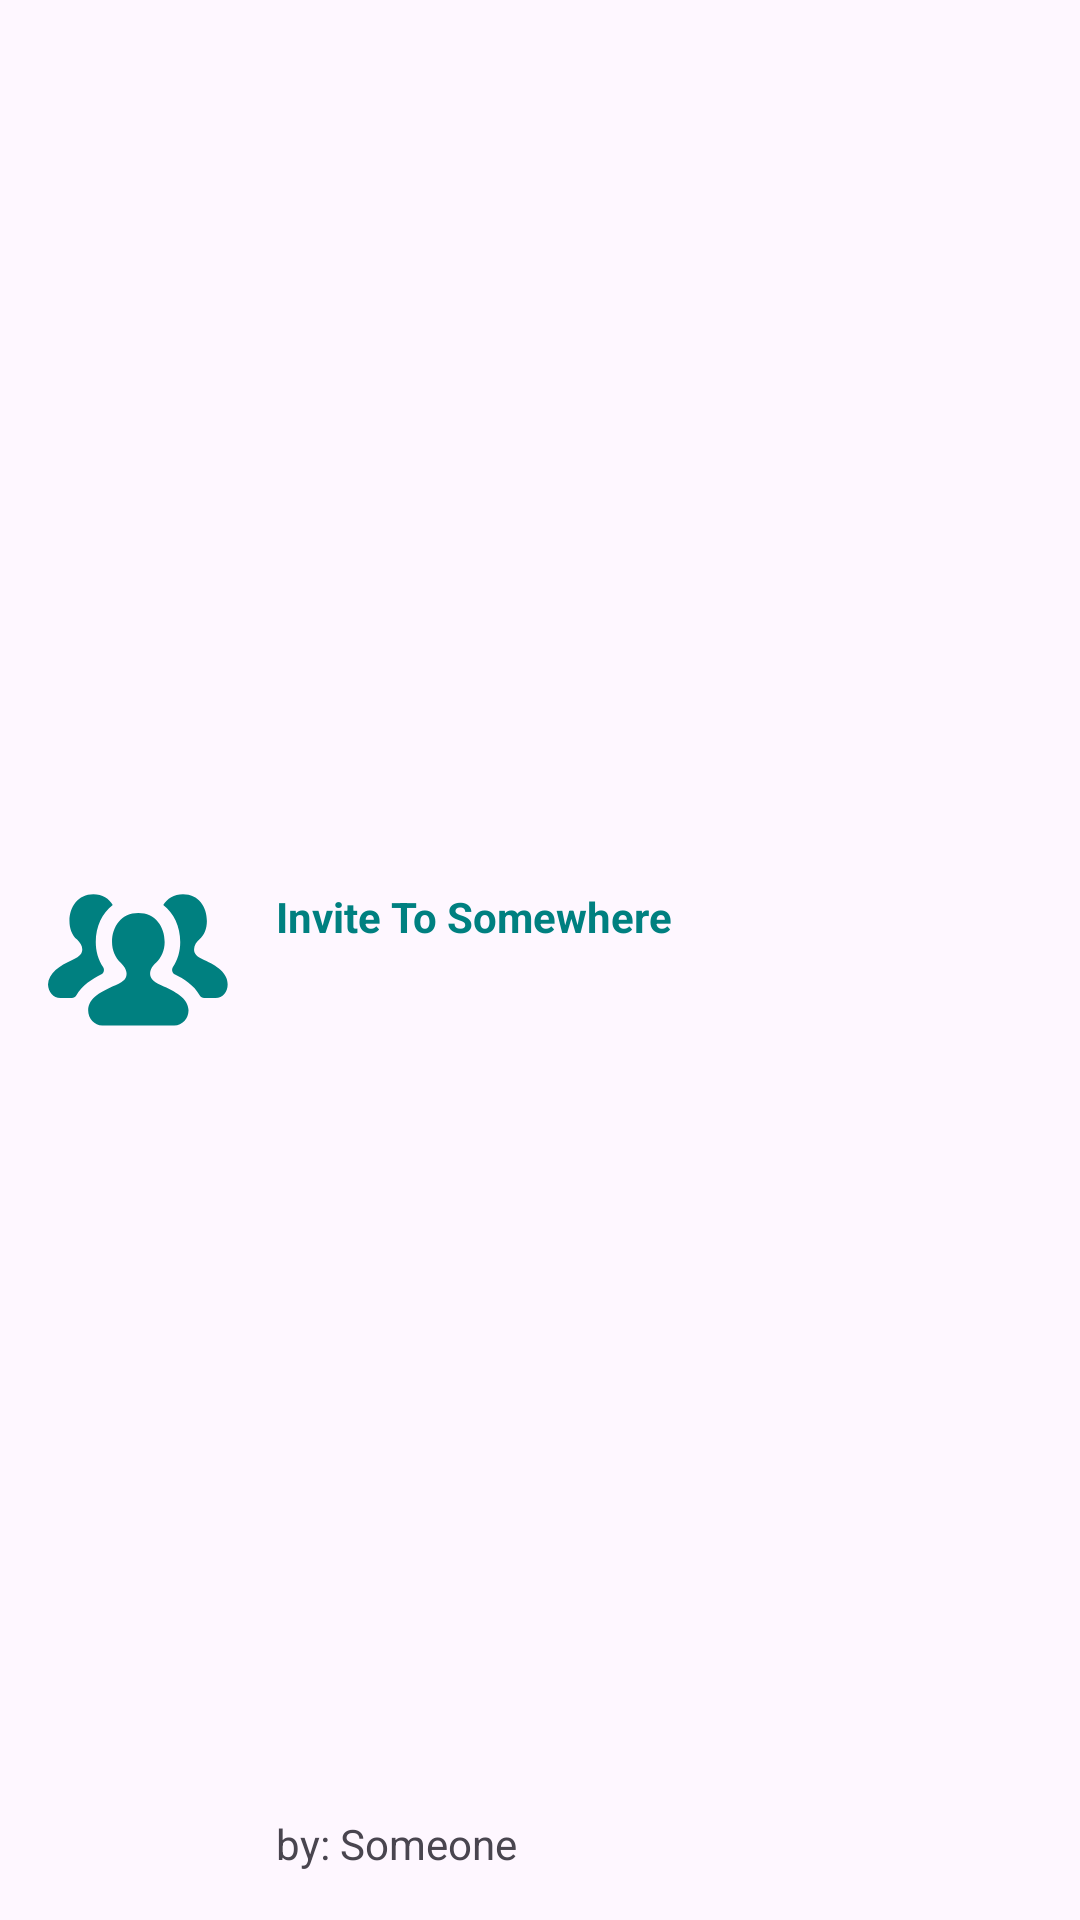

Layout XML and referenced resources for this Android screen:
<!-- AndroidManifest.xml: application theme Theme.Veaknaz -->
<!-- res/layout/fragment_notification_list_item.xml -->
<?xml version="1.0" encoding="utf-8"?>
<FrameLayout xmlns:android="http://schemas.android.com/apk/res/android"
        xmlns:app="http://schemas.android.com/apk/res-auto"
        android:layout_width="match_parent"
        android:layout_height="80dp">

    <androidx.constraintlayout.widget.ConstraintLayout
            android:background="?android:attr/selectableItemBackground"
            android:layout_width="match_parent"
            android:layout_height="match_parent">

        <ImageView
                android:layout_width="60dp"
                android:layout_height="60dp"
                app:srcCompat="@drawable/ic_group_center_group_placeholder"
                android:id="@+id/imageView3"
                app:layout_constraintTop_toTopOf="parent"
                app:layout_constraintBottom_toBottomOf="parent"
                app:layout_constraintStart_toStartOf="parent"
                android:layout_marginStart="16dp"
                app:tint="@color/primary" />

        <TextView
                android:text="Invite To Somewhere"
                android:layout_width="wrap_content"
                android:layout_height="wrap_content"
                android:id="@+id/notification_center_groupname"
                android:layout_marginStart="16dp"
                app:layout_constraintStart_toEndOf="@+id/imageView3"
                app:layout_constraintTop_toTopOf="parent"
                android:layout_marginTop="16dp"
                android:layout_marginBottom="10dp"
                android:textColor="@color/primary"
                app:layout_constraintBottom_toTopOf="@+id/notification_center_sender_name"
                android:textStyle="bold" />

        <TextView
                android:text="by: Someone"
                android:layout_width="wrap_content"
                android:layout_height="wrap_content"
                android:id="@+id/notification_center_sender_name"
                android:layout_marginStart="16dp"
                app:layout_constraintStart_toEndOf="@+id/imageView3"
                app:layout_constraintBottom_toBottomOf="parent"
                android:layout_marginBottom="16dp" />
    </androidx.constraintlayout.widget.ConstraintLayout>

</FrameLayout>
<!-- resources referenced by this layout -->
<resources>
  <color name="primary">#008080</color>
  <!-- drawable ic_group_center_group_placeholder (drawable) -->
  <?xml version="1.0" encoding="utf-8"?>
  <vector xmlns:android="http://schemas.android.com/apk/res/android"
          android:width="52dp"
          android:height="52dp"
          android:viewportWidth="52"
          android:viewportHeight="52">
  
      <path
              android:fillColor="#F0F0F0"
              android:pathData="M15.9,28c-1.4-2.1-2.1-4.5-2.1-7.2c0-4.6,1.9-8.4,4.9-10.7c-1-1.8-3-3.1-5.6-3.1c-4.4,0-6.9,3.6-6.9,7.7 c0,2.2,0.7,4.1,2.2,5.4c0.8,0.8,1.5,1.8,1.5,2.8S9.5,24.9,7,26c-3.6,1.6-6.9,3.8-7,7.1C0.1,35.3,1.5,37,3.6,37h3.3 c0.5,0,1-0.3,1.3-0.8c1.6-2.9,4.6-4.7,7.1-6C16.2,29.8,16.4,28.7,15.9,28z" />
      <path
              android:fillColor="#F0F0F0"
              android:pathData="M45.1,26c-2.5-1.1-2.9-2-2.9-3.1s0.7-2.1,1.5-2.8c1.5-1.4,2.2-3.2,2.2-5.4c0-4.1-2.4-7.7-6.9-7.7 c-2.6,0-4.6,1.3-5.7,3.1c3,2.3,4.9,6.1,4.9,10.7c0,2.7-0.7,5.1-2.1,7.2c-0.5,0.8-0.2,1.8,0.6,2.2c2.5,1.2,5.5,3.1,7.1,6 c0.3,0.5,0.8,0.8,1.3,0.8h3.3c2.1,0,3.5-1.7,3.5-3.9C52,29.8,48.7,27.6,45.1,26z" />
      <path
              android:fillColor="#FFFFFF"
              android:pathData="M32.7,33.3c-2.7-1.2-3.2-2.3-3.2-3.4c0-1.2,0.8-2.3,1.7-3.1c1.6-1.5,2.5-3.6,2.5-6c0-4.5-2.7-8.4-7.6-8.4 s-7.6,3.9-7.6,8.4c0,2.4,0.9,4.5,2.5,6c0.9,0.9,1.7,2,1.7,3.1c0,1.2-0.4,2.2-3.2,3.4c-4,1.7-7.8,3.6-7.9,7.2c0,2.4,1.8,4.4,4.1,4.4 h10.4h10.4c2.3,0,4.1-2,4.1-4.4C40.5,37,36.7,35.1,32.7,33.3z" />
  </vector>
  <style name="Theme.Veaknaz" parent="Base.Theme.Veaknaz" />
  <style name="Base.Theme.Veaknaz" parent="Theme.Material3.DayNight.NoActionBar" />
</resources>
